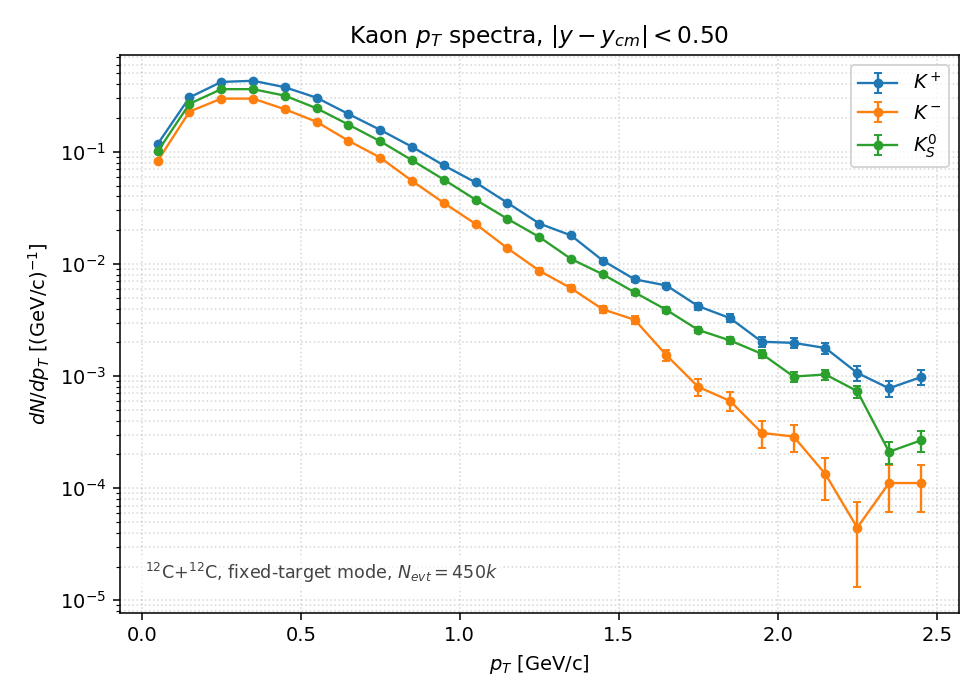

Source data for this figure (header and first rows):
species, pt_lo, pt_hi, pt_center, counts, value, error
Kplus, 0.0000, 0.1000, 0.0500, 5.280000e+03, 1.173333e-01, 1.614747e-03
Kplus, 0.1000, 0.2000, 0.1500, 1.375000e+04, 3.055556e-01, 2.605787e-03
Kplus, 0.2000, 0.3000, 0.2500, 1.890400e+04, 4.200889e-01, 3.055374e-03
Kplus, 0.3000, 0.4000, 0.3500, 1.936100e+04, 4.302444e-01, 3.092085e-03
Kplus, 0.4000, 0.5000, 0.4500, 1.695900e+04, 3.768667e-01, 2.893927e-03
Kplus, 0.5000, 0.6000, 0.5500, 1.366000e+04, 3.035556e-01, 2.597245e-03
Kplus, 0.6000, 0.7000, 0.6500, 9.788000e+03, 2.175111e-01, 2.198540e-03
Kplus, 0.7000, 0.8000, 0.7500, 7.057000e+03, 1.568222e-01, 1.866799e-03
Kplus, 0.8000, 0.9000, 0.8500, 4.983000e+03, 1.107333e-01, 1.568675e-03
Kplus, 0.9000, 1, 0.9500, 3.404000e+03, 7.564444e-02, 1.296529e-03
Kplus, 1, 1.1, 1.05, 2.398000e+03, 5.328889e-02, 1.088208e-03
Kplus, 1.1, 1.2, 1.15, 1.578000e+03, 3.506667e-02, 8.827566e-04
Kplus, 1.2, 1.3, 1.25, 1.032000e+03, 2.293333e-02, 7.138835e-04
Kplus, 1.3, 1.4, 1.35, 8.080000e+02, 1.795556e-02, 6.316742e-04
Kplus, 1.4, 1.5, 1.45, 4.820000e+02, 1.071111e-02, 4.878777e-04
Kplus, 1.5, 1.6, 1.55, 3.280000e+02, 7.288889e-03, 4.024616e-04
Kplus, 1.6, 1.7, 1.65, 2.890000e+02, 6.422222e-03, 3.777778e-04
Kplus, 1.7, 1.8, 1.75, 1.890000e+02, 4.200000e-03, 3.055050e-04
Kplus, 1.8, 1.9, 1.85, 1.480000e+02, 3.288889e-03, 2.703450e-04
Kplus, 1.9, 2, 1.95, 9.100000e+01, 2.022222e-03, 2.119865e-04
Kplus, 2, 2.1, 2.05, 8.900000e+01, 1.977778e-03, 2.096440e-04
Kplus, 2.1, 2.2, 2.15, 8.000000e+01, 1.777778e-03, 1.987616e-04
Kplus, 2.2, 2.3, 2.25, 4.800000e+01, 1.066667e-03, 1.539601e-04
Kplus, 2.3, 2.4, 2.35, 3.500000e+01, 7.777778e-04, 1.314684e-04
Kplus, 2.4, 2.5, 2.45, 4.400000e+01, 9.777778e-04, 1.474055e-04
Kminus, 0.0000, 0.1000, 0.0500, 3.734000e+03, 8.297778e-02, 1.357921e-03
Kminus, 0.1000, 0.2000, 0.1500, 1.028400e+04, 2.285333e-01, 2.253557e-03
Kminus, 0.2000, 0.3000, 0.2500, 1.341900e+04, 2.982000e-01, 2.574231e-03
Kminus, 0.3000, 0.4000, 0.3500, 1.341600e+04, 2.981333e-01, 2.573944e-03
Kminus, 0.4000, 0.5000, 0.4500, 1.078700e+04, 2.397111e-01, 2.308011e-03
Kminus, 0.5000, 0.6000, 0.5500, 8.328000e+03, 1.850667e-01, 2.027953e-03
Kminus, 0.6000, 0.7000, 0.6500, 5.644000e+03, 1.254222e-01, 1.669479e-03
Kminus, 0.7000, 0.8000, 0.7500, 3.997000e+03, 8.882222e-02, 1.404930e-03
Kminus, 0.8000, 0.9000, 0.8500, 2.475000e+03, 5.500000e-02, 1.105542e-03
Kminus, 0.9000, 1, 0.9500, 1.575000e+03, 3.500000e-02, 8.819171e-04
Kminus, 1, 1.1, 1.05, 1.022000e+03, 2.271111e-02, 7.104163e-04
Kminus, 1.1, 1.2, 1.15, 6.210000e+02, 1.380000e-02, 5.537749e-04
Kminus, 1.2, 1.3, 1.25, 3.920000e+02, 8.711111e-03, 4.399776e-04
Kminus, 1.3, 1.4, 1.35, 2.730000e+02, 6.066667e-03, 3.671714e-04
Kminus, 1.4, 1.5, 1.45, 1.770000e+02, 3.933333e-03, 2.956474e-04
Kminus, 1.5, 1.6, 1.55, 1.430000e+02, 3.177778e-03, 2.657391e-04
Kminus, 1.6, 1.7, 1.65, 6.900000e+01, 1.533333e-03, 1.845916e-04
Kminus, 1.7, 1.8, 1.75, 3.600000e+01, 8.000000e-04, 1.333333e-04
Kminus, 1.8, 1.9, 1.85, 2.700000e+01, 6.000000e-04, 1.154701e-04
Kminus, 1.9, 2, 1.95, 1.400000e+01, 3.111111e-04, 8.314794e-05
Kminus, 2, 2.1, 2.05, 1.300000e+01, 2.888889e-04, 8.012336e-05
Kminus, 2.1, 2.2, 2.15, 6.000000e+00, 1.333333e-04, 5.443311e-05
Kminus, 2.2, 2.3, 2.25, 2.000000e+00, 4.444444e-05, 3.142697e-05
Kminus, 2.3, 2.4, 2.35, 5.000000e+00, 1.111111e-04, 4.969040e-05
Kminus, 2.4, 2.5, 2.45, 5.000000e+00, 1.111111e-04, 4.969040e-05
K0S, 0.0000, 0.1000, 0.0500, 4.532500e+03, 1.007222e-01, 1.057892e-03
K0S, 0.1000, 0.2000, 0.1500, 1.206850e+04, 2.681889e-01, 1.726232e-03
K0S, 0.2000, 0.3000, 0.2500, 1.629150e+04, 3.620333e-01, 2.005640e-03
K0S, 0.3000, 0.4000, 0.3500, 1.629400e+04, 3.620889e-01, 2.005794e-03
K0S, 0.4000, 0.5000, 0.4500, 1.425550e+04, 3.167889e-01, 1.876133e-03
K0S, 0.5000, 0.6000, 0.5500, 1.099350e+04, 2.443000e-01, 1.647557e-03
K0S, 0.6000, 0.7000, 0.6500, 7.868000e+03, 1.748444e-01, 1.393813e-03
K0S, 0.7000, 0.8000, 0.7500, 5.583500e+03, 1.240778e-01, 1.174156e-03
K0S, 0.8000, 0.9000, 0.8500, 3.783500e+03, 8.407778e-02, 9.665389e-04
K0S, 0.9000, 1, 0.9500, 2.542000e+03, 5.648889e-02, 7.922464e-04
... 15 more rows
